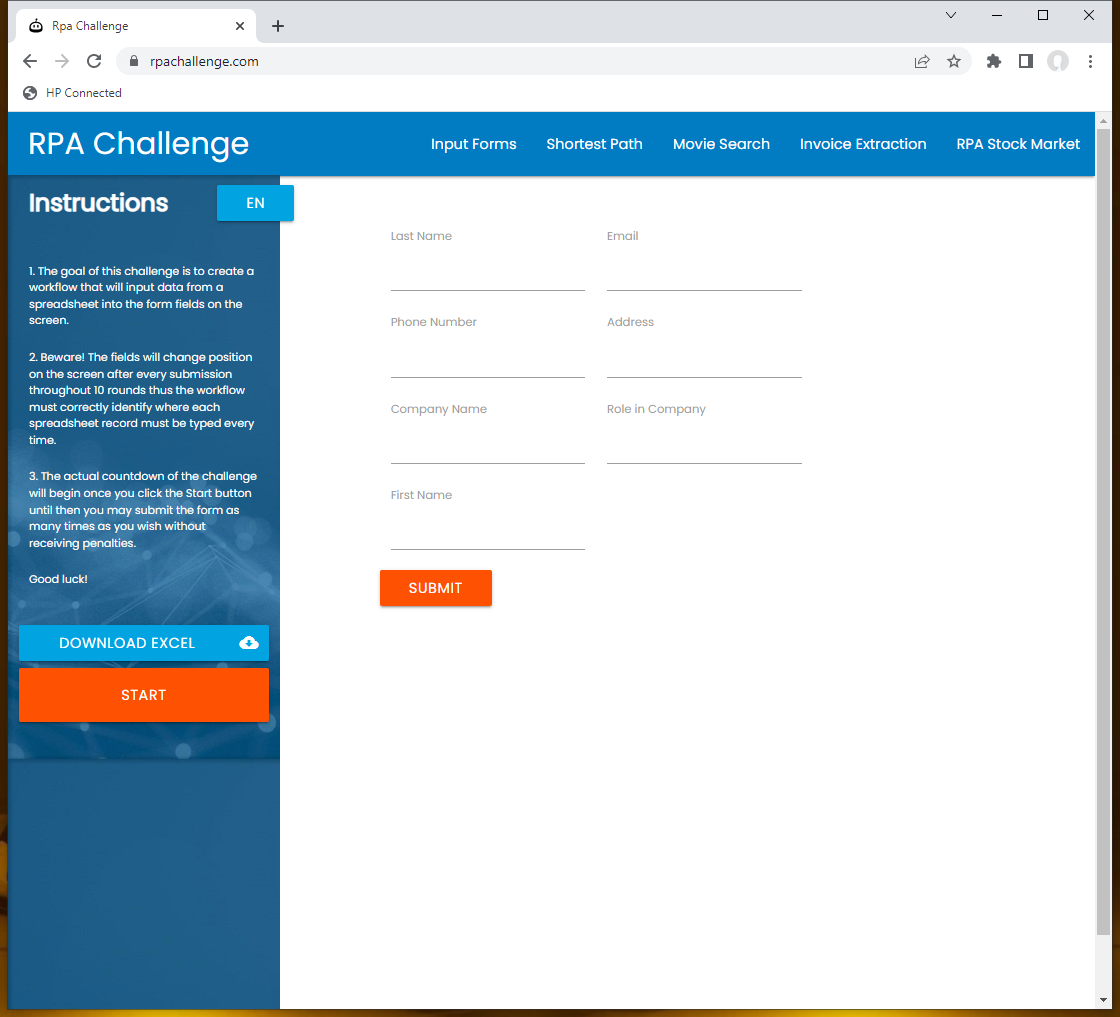
Task: This process gets the latest new task mail, reads the attachment and enters the user data in the RPA Challenge website. 
Workflow: ProcessData

Step 1: Use Browser Chrome: Rpa Challenge in window 'Rpa Challenge' (chrome.exe)

Step 2 [try]: type "[row("Name").ToString.split(" "c)(0)]" into 'First Name' (no picture)

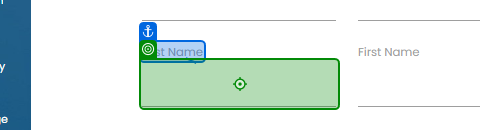
Step 3: type "[row("Name").ToString.split(" "c)(1)]" into 'Last Name'

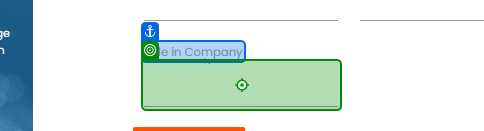
Step 4: type "[row("Role in Company").ToString]" into 'Role in Company'

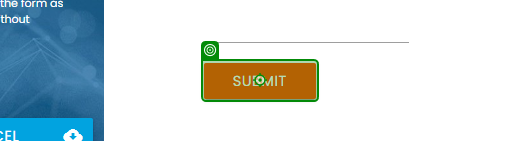
Step 5: click on 'Submit'